Labelled photos from "pre-processed", an image-classification folder in AnsariRaheenBano/Fabric-Defect-Detection-Using-deep-learning. The possible labels are: holes, lines, no defect, stains.

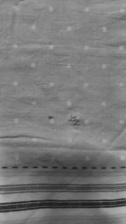
Label: holes

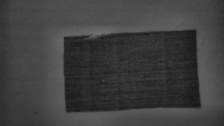
Label: holes

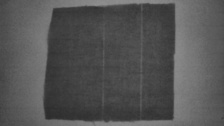
Label: lines

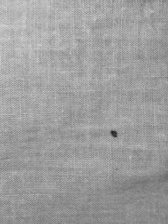
Label: stains

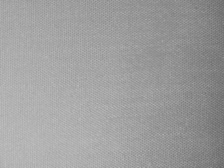
Label: no defect

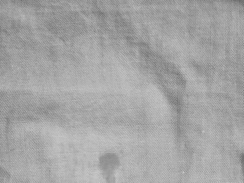
Label: stains
